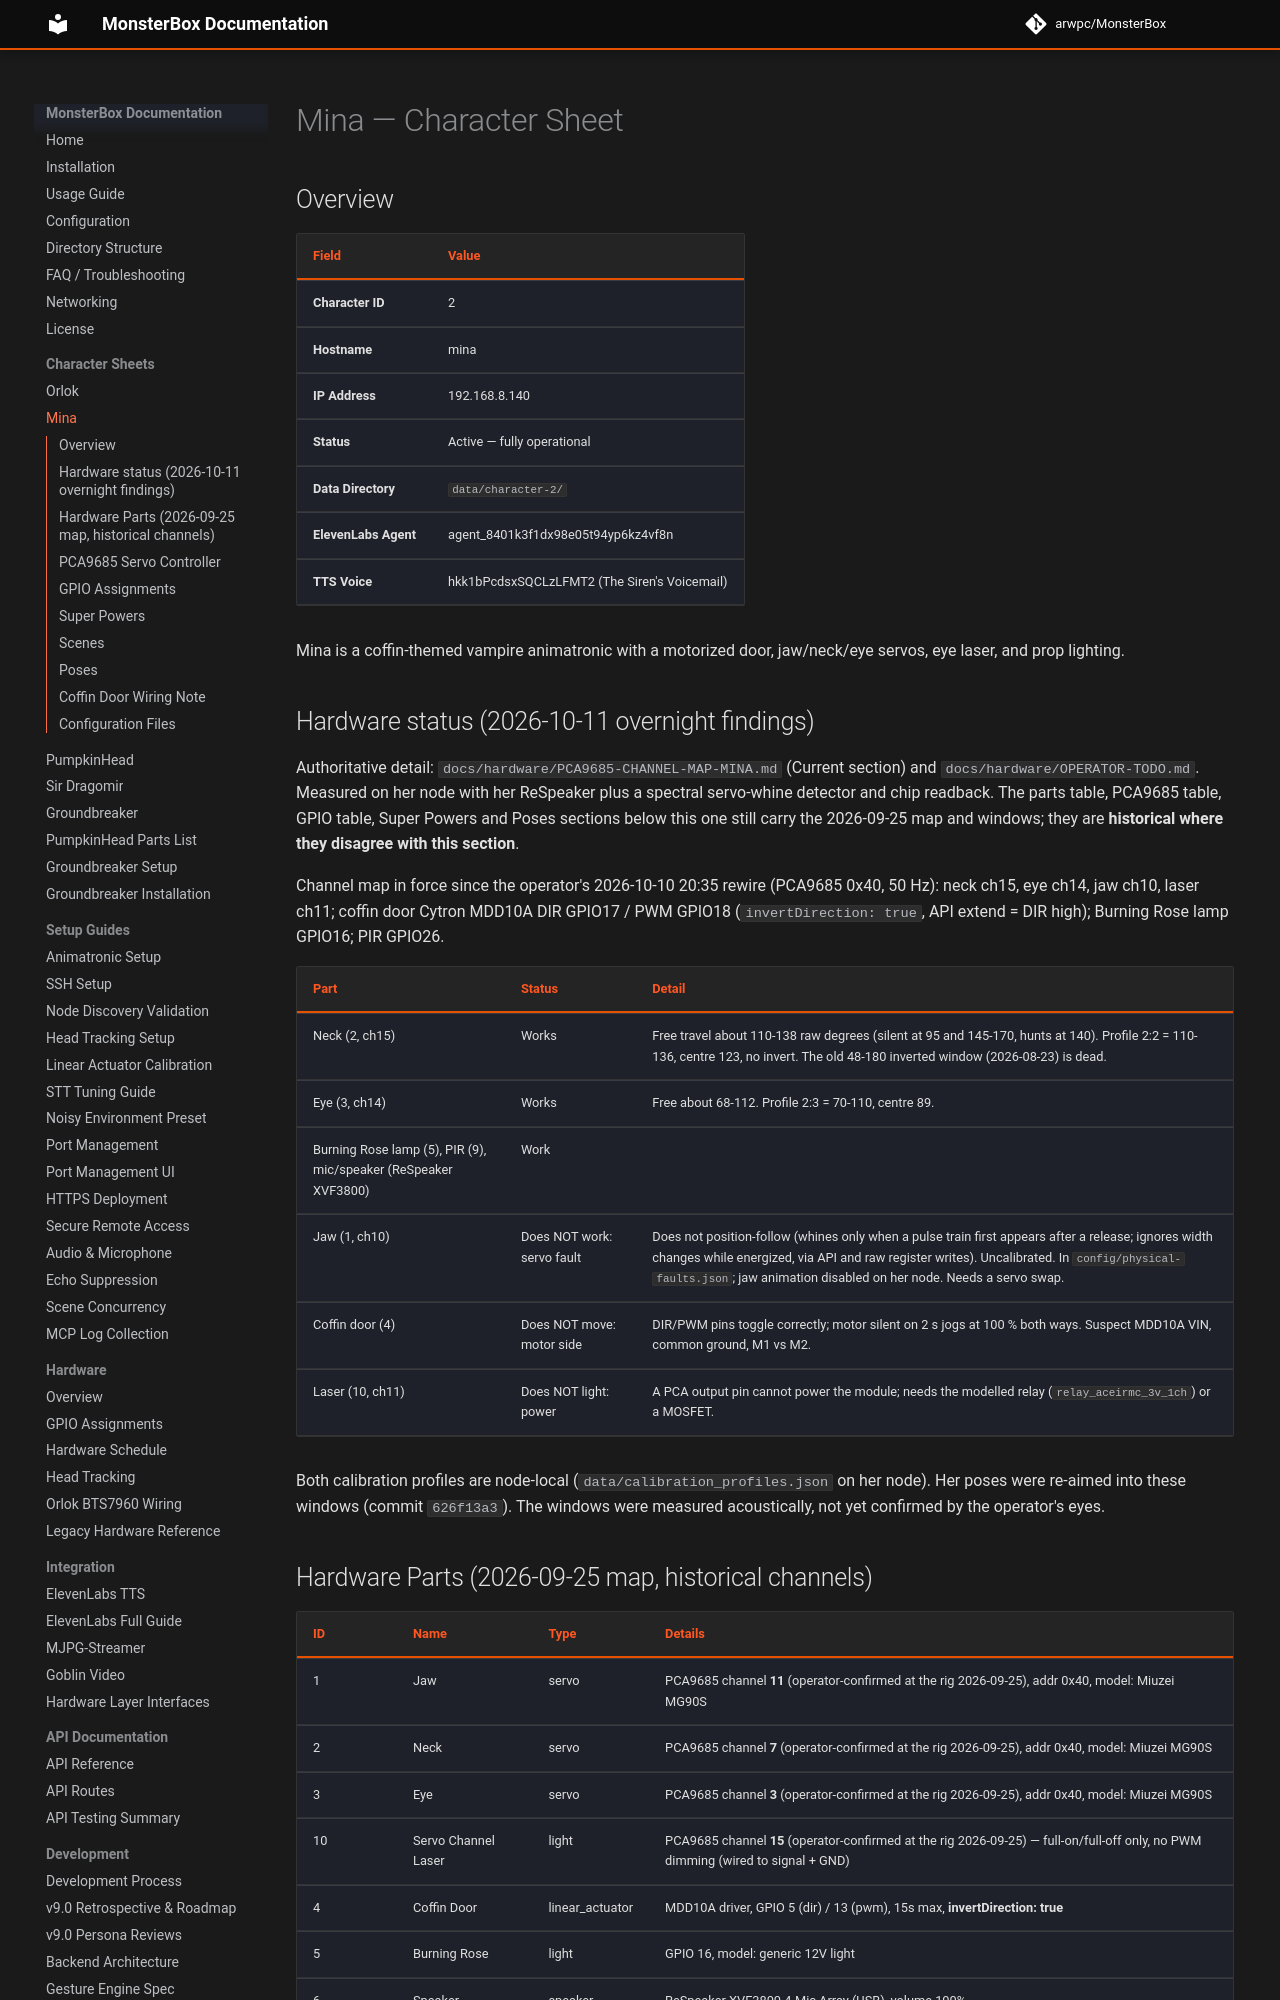

repository: arwpc/MonsterBox · page: character_mina/index.html · generator: mkdocs

# Mina — Character Sheet

## Overview

| Field | Value |
|-------|-------|
| **Character ID** | 2 |
| **Hostname** | mina |
| **IP Address** | 192.168.8.140 |
| **Status** | Active — fully operational |
| **Data Directory** | `data/character-2/` |
| **ElevenLabs Agent** | agent_8401k3f1dx98e05t94yp6kz4vf8n |
| **TTS Voice** | hkk1bPcdsxSQCLzLFMT2 (The Siren's Voicemail) |

Mina is a coffin-themed vampire animatronic with a motorized door, jaw/neck/eye servos, eye laser, and prop lighting.

## Hardware status (2026-10-11 overnight findings)

Authoritative detail: `docs/hardware/PCA9685-CHANNEL-MAP-MINA.md` (Current section) and
`docs/hardware/OPERATOR-TODO.md`. Measured on her node with her ReSpeaker plus a spectral servo-whine detector and
chip readback. The parts table, PCA9685 table, GPIO table, Super Powers and Poses sections below this one still carry
the 2026-09-25 map and windows; they are **historical where they disagree with this section**.

Channel map in force since the operator's 2026-10-10 20:35 rewire (PCA9685 0x40, 50 Hz): neck ch15, eye ch14, jaw
ch10, laser ch11; coffin door Cytron MDD10A DIR GPIO17 / PWM GPIO18 (`invertDirection: true`, API extend = DIR high);
Burning Rose lamp GPIO16; PIR GPIO26.

| Part | Status | Detail |
|---|---|---|
| Neck (2, ch15) | Works | Free travel about 110-138 raw degrees (silent at 95 and 145-170, hunts at 140). Profile 2:2 = 110-136, centre 123, no invert. The old 48-180 inverted window (2026-08-23) is dead. |
| Eye (3, ch14) | Works | Free about 68-112. Profile 2:3 = 70-110, centre 89. |
| Burning Rose lamp (5), PIR (9), mic/speaker (ReSpeaker XVF3800) | Work | |
| Jaw (1, ch10) | Does NOT work: servo fault | Does not position-follow (whines only when a pulse train first appears after a release; ignores width changes while energized, via API and raw register writes). Uncalibrated. In `config/physical-faults.json`; jaw animation disabled on her node. Needs a servo swap. |
| Coffin door (4) | Does NOT move: motor side | DIR/PWM pins toggle correctly; motor silent on 2 s jogs at 100 % both ways. Suspect MDD10A VIN, common ground, M1 vs M2. |
| Laser (10, ch11) | Does NOT light: power | A PCA output pin cannot power the module; needs the modelled relay (`relay_aceirmc_3v_1ch`) or a MOSFET. |

Both calibration profiles are node-local (`data/calibration_profiles.json` on her node). Her poses were re-aimed into
these windows (commit `626f13a3`). The windows were measured acoustically, not yet confirmed by the operator's eyes.
